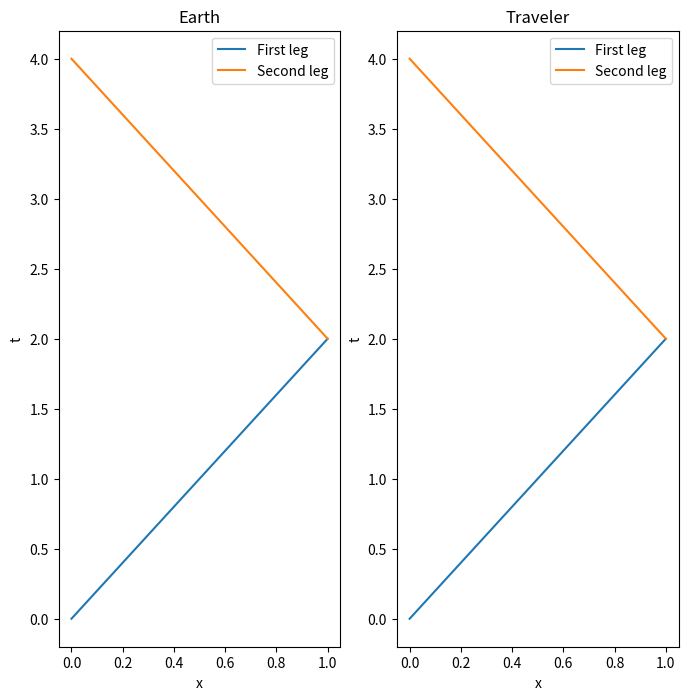

The script that saved this image:
import matplotlib.pyplot as plt
import numpy as np


def _main():
    fig, (axes_earth, axes_traveler) = plt.subplots(1, 2, figsize=(8, 8))
    _plot(axes_earth, "Earth")
    _plot(axes_traveler, "Traveler")
    plt.show()


def _plot(axes, title):
    traveler_x_first_leg = np.linspace(0, 1)
    traveler_y_first_leg = 2 * traveler_x_first_leg
    traveler_x_second_leg = np.linspace(1, 0)
    traveler_y_second_leg = 2 + 2 * (1 - traveler_x_second_leg)

    axes.set_title(title)
    axes.set_xlabel("x")
    axes.set_ylabel("t")
    axes.plot(traveler_x_first_leg, traveler_y_first_leg, label="First leg")
    axes.plot(traveler_x_second_leg, traveler_y_second_leg, label="Second leg")
    axes.legend()


if __name__ == "__main__":
    _main()
